6-way image classification set "classification_split" from GitHub (abdelkrimzounouti-cyber/CandyClassification); label vocabulary: crocodile candy, dragibus candy, fraise strawberry candy, oufe egg candy, ourson bear candy, schtroumpf smurf candy.

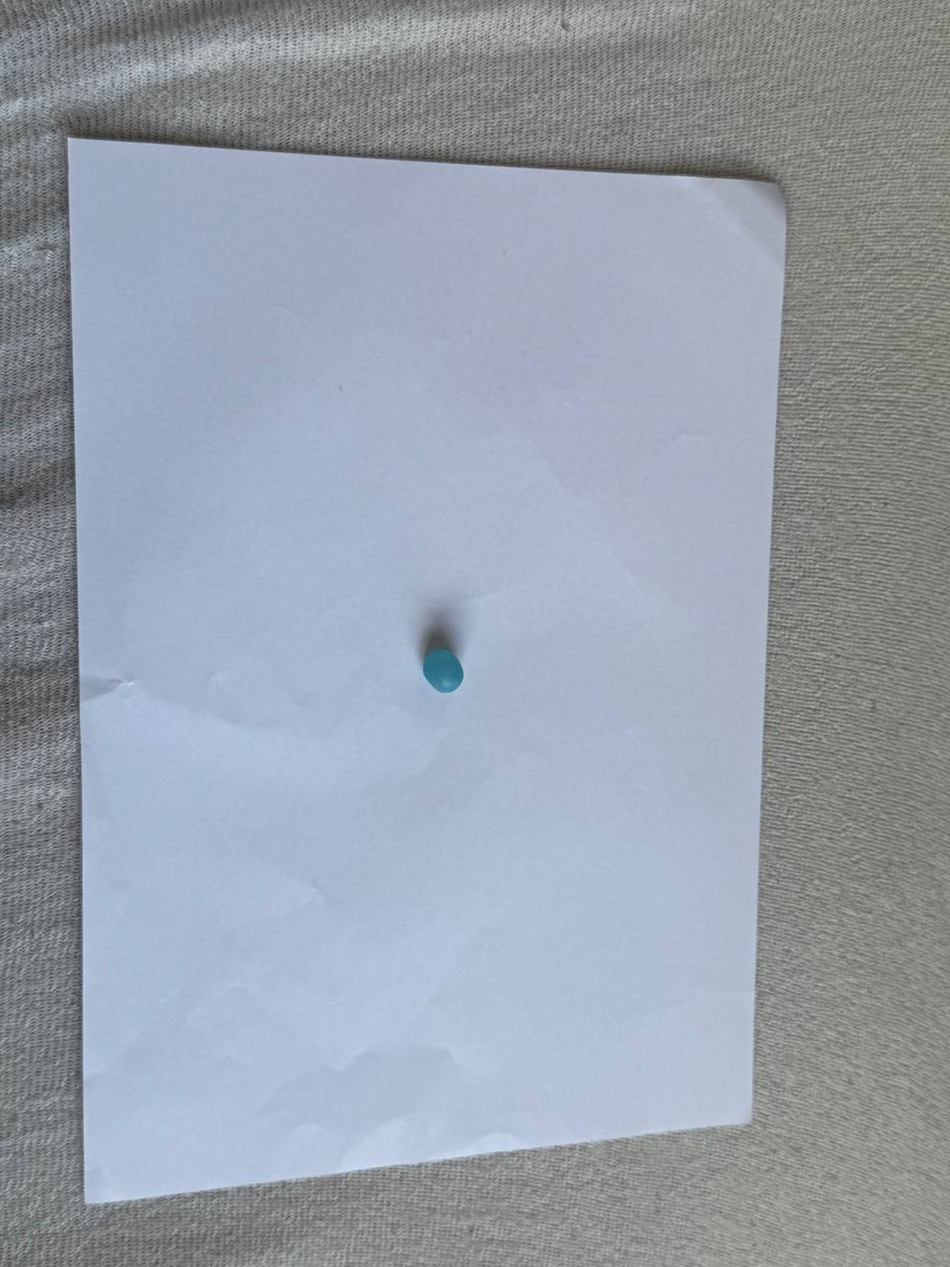
Label: dragibus candy

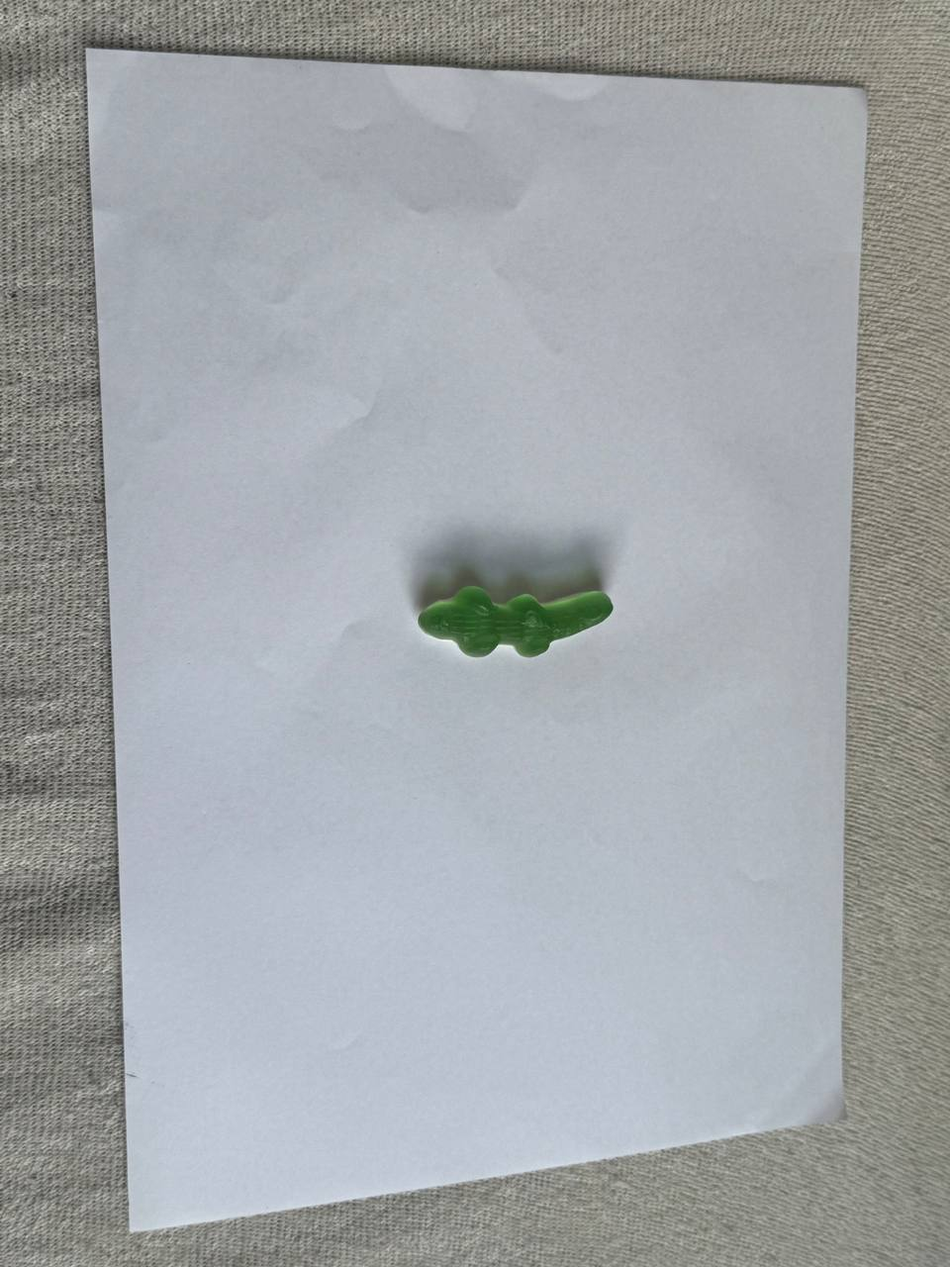
Label: crocodile candy

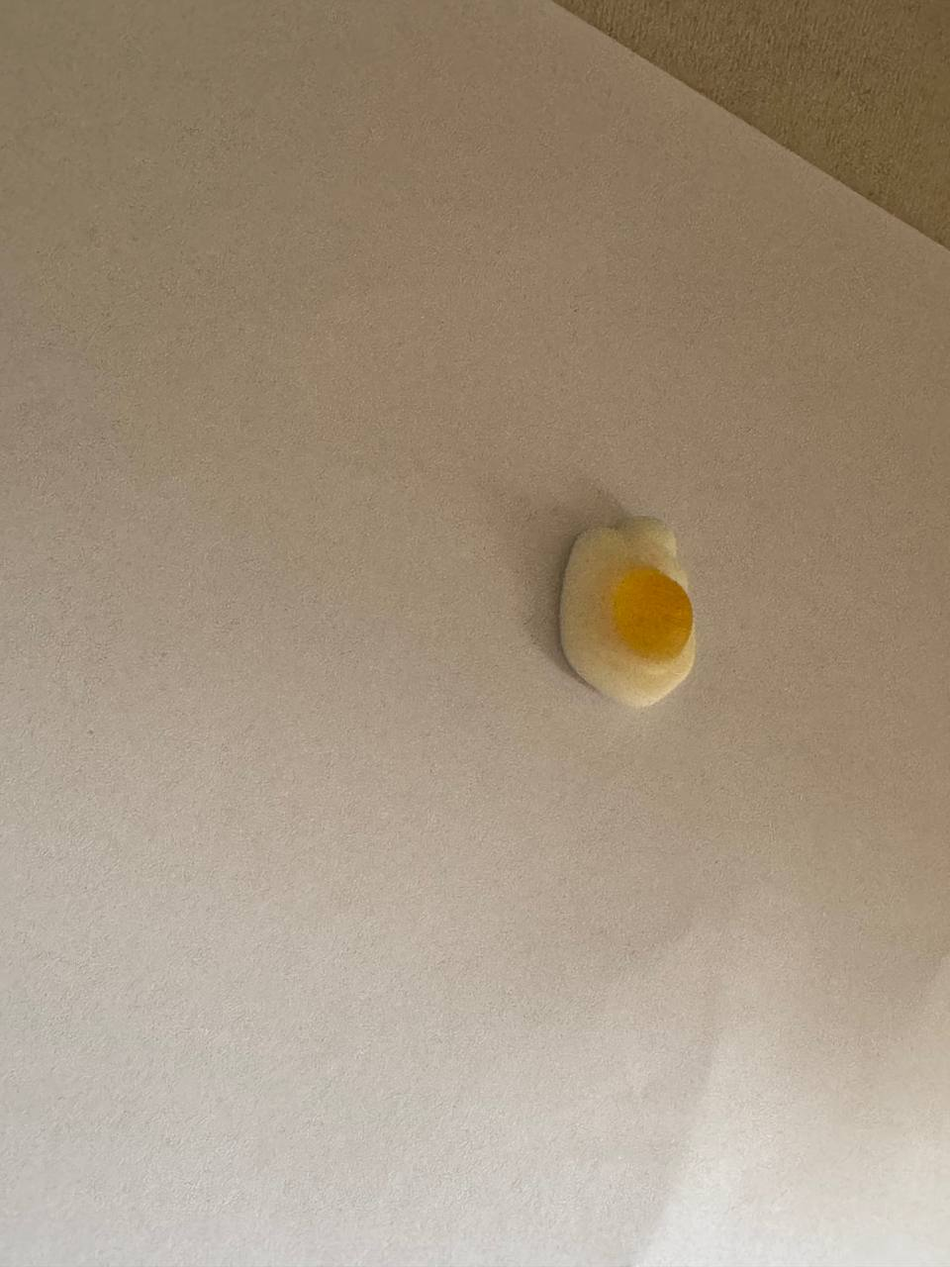
Label: oufe egg candy

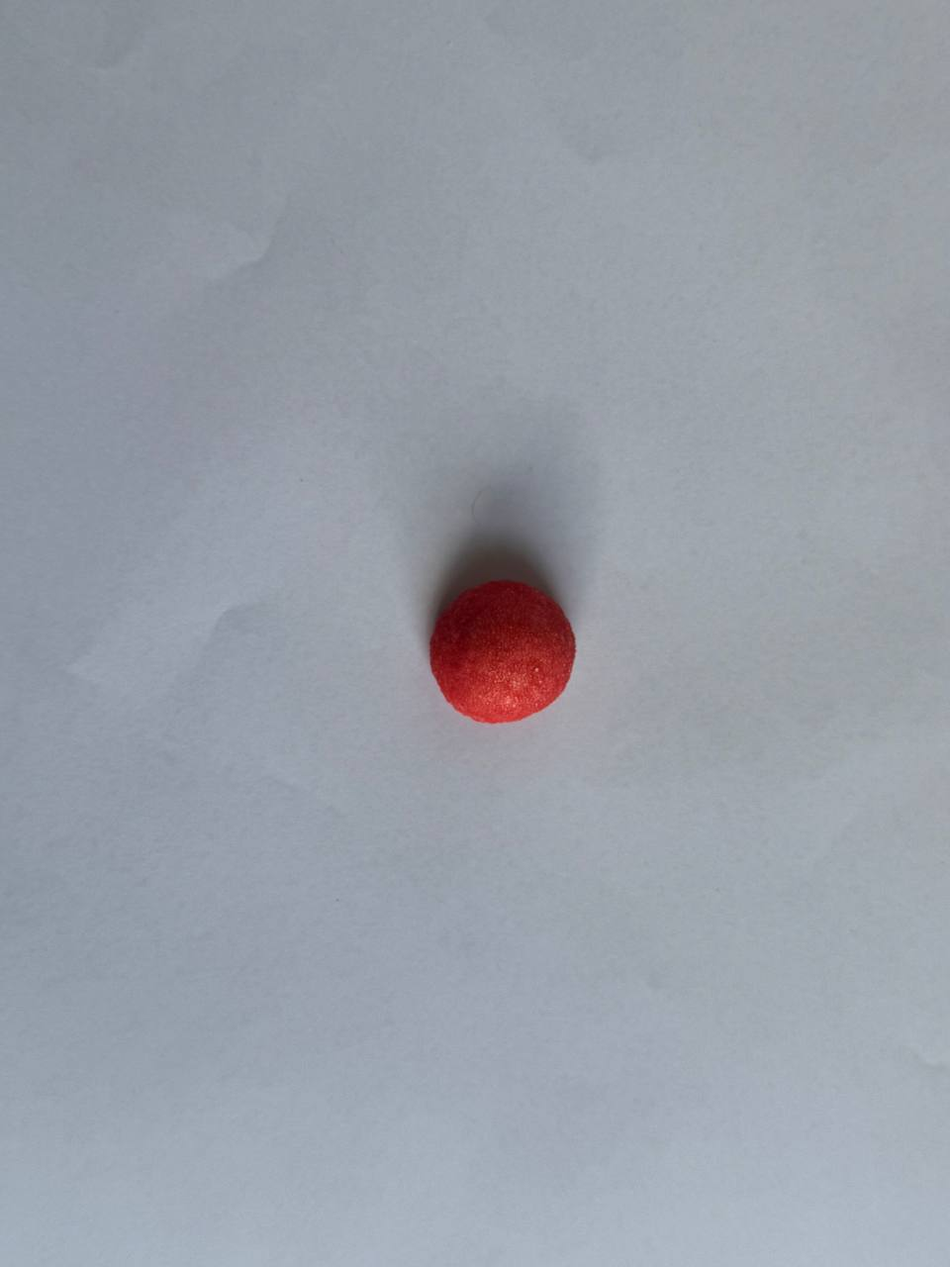
Label: fraise strawberry candy

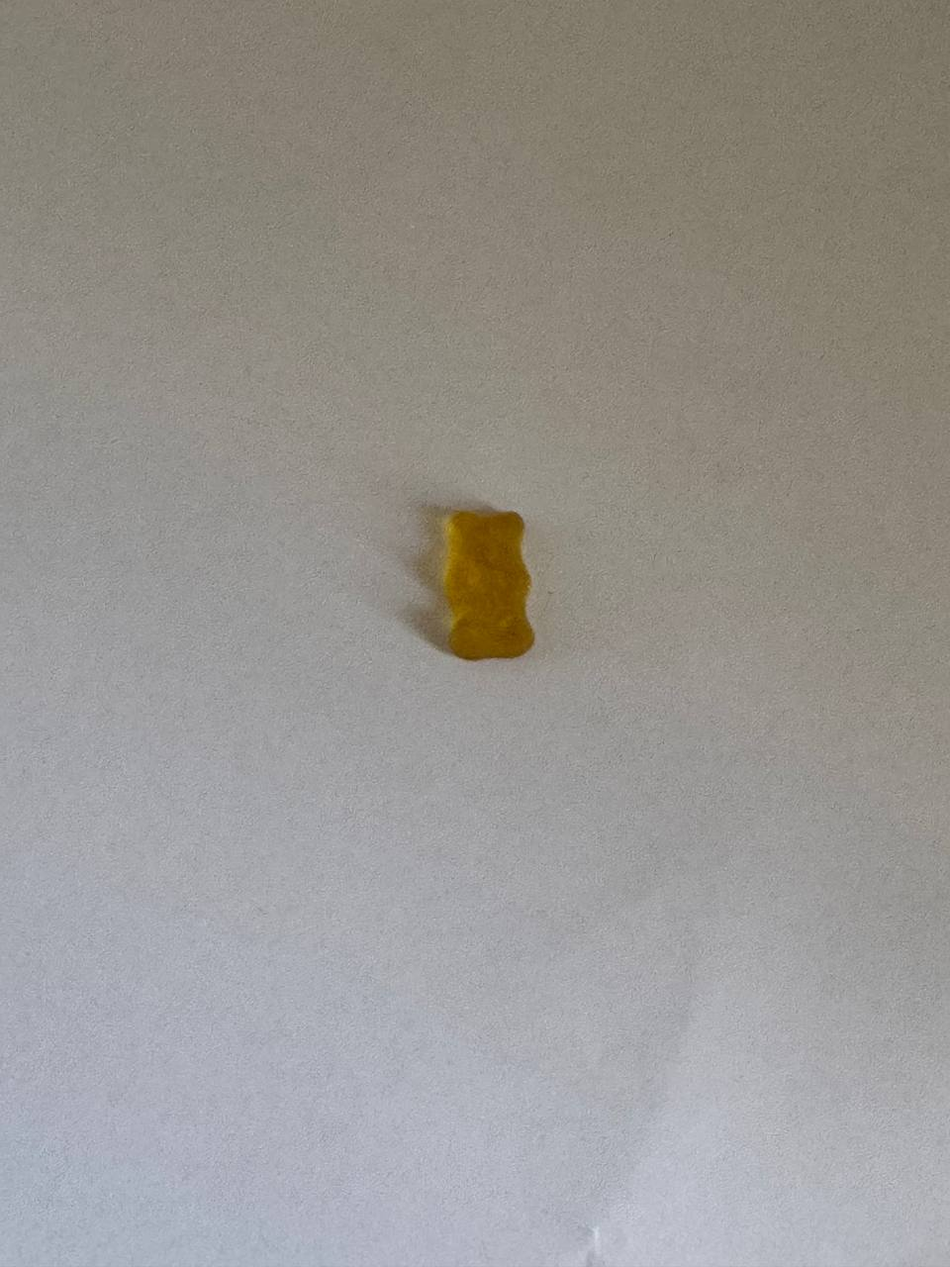
Label: ourson bear candy

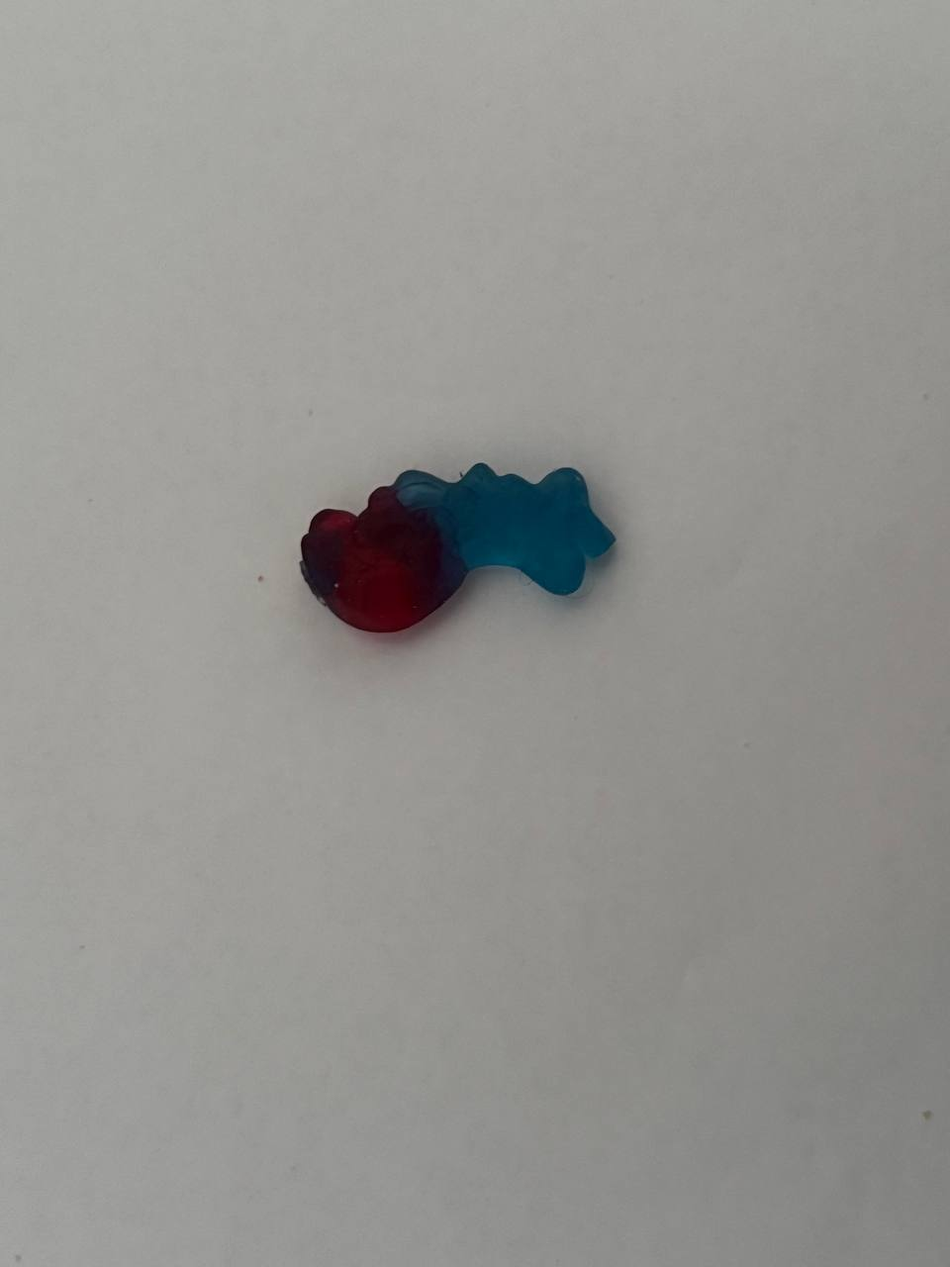
Label: schtroumpf smurf candy
